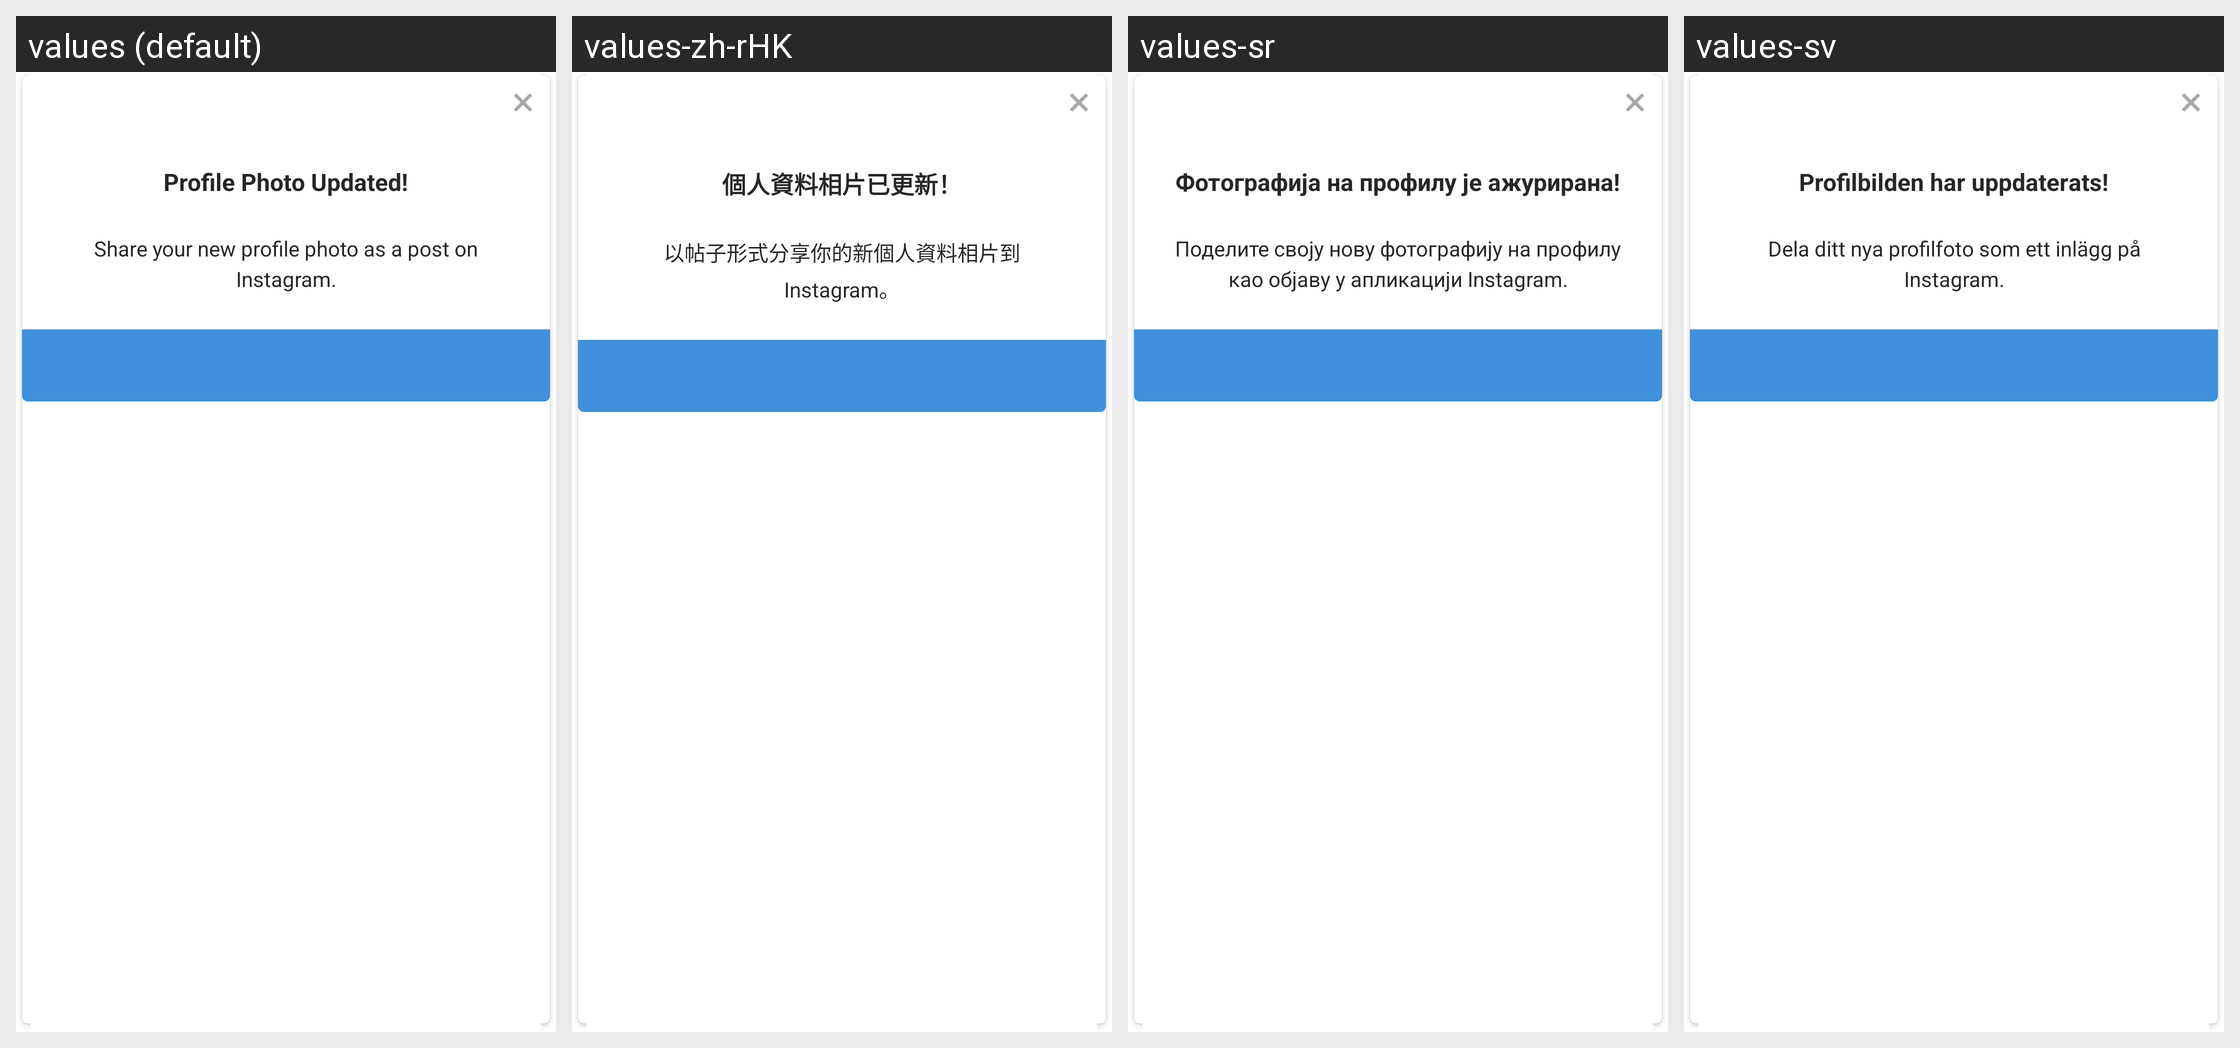

The Android screen above is rendered under several locales of the same app. Produce the string resources it draws, with the default and per-locale values.
Android screen res/layout/share_avatar_prompt_dialog.xml rendered under 4 locales, left to right: values (default), values-zh-rHK, values-sr, values-sv. Device: Nexus 5 (rendered at 1080×1920; each locale shown at half size, 540×960, under a caption strip naming it); theme Theme.Instagram.
Other locales in the repository, not shown: values-af, values-ar, values-bg, values-bn, values-cs, values-da, values-de, values-el, values-en-rGB, values-es, values-es-rAR, values-es-rES, values-fb, values-fi, values-fr, values-fr-rCA, values-gu, values-hi, values-hr, values-hu, values-in, values-it, values-iw, values-ja, values-kn, values-ko, values-ml, values-mr, values-ms, values-my, values-nb, values-nl, values-pa, values-pl, values-pt, values-pt-rPT, values-qz, values-ro, values-ru, values-sk, values-sw, values-ta, values-te, values-th, values-tl, values-tr, values-uk, values-ur, values-vi, values-zh-rCN, values-zh-rTW.
Strings drawn on this screen, with the default value and each locale's value (text and hints the layout hard-codes, and strings that could not be matched under every locale, appear in the picture but are not listed):

profile_photo_post_message_title
  values: Profile Photo Updated!
  values-zh-rHK: 個人資料相片已更新！
  values-sr: Фотографија на профилу је ажурирана!
  values-sv: Profilbilden har uppdaterats!

profile_photo_post_message_body
  values: Share your new profile photo as a post on Instagram.
  values-zh-rHK: 以帖子形式分享你的新個人資料相片到 Instagram。
  values-sr: Поделите своју нову фотографију на профилу као објаву у апликацији Instagram.
  values-sv: Dela ditt nya profilfoto som ett inlägg på Instagram.
